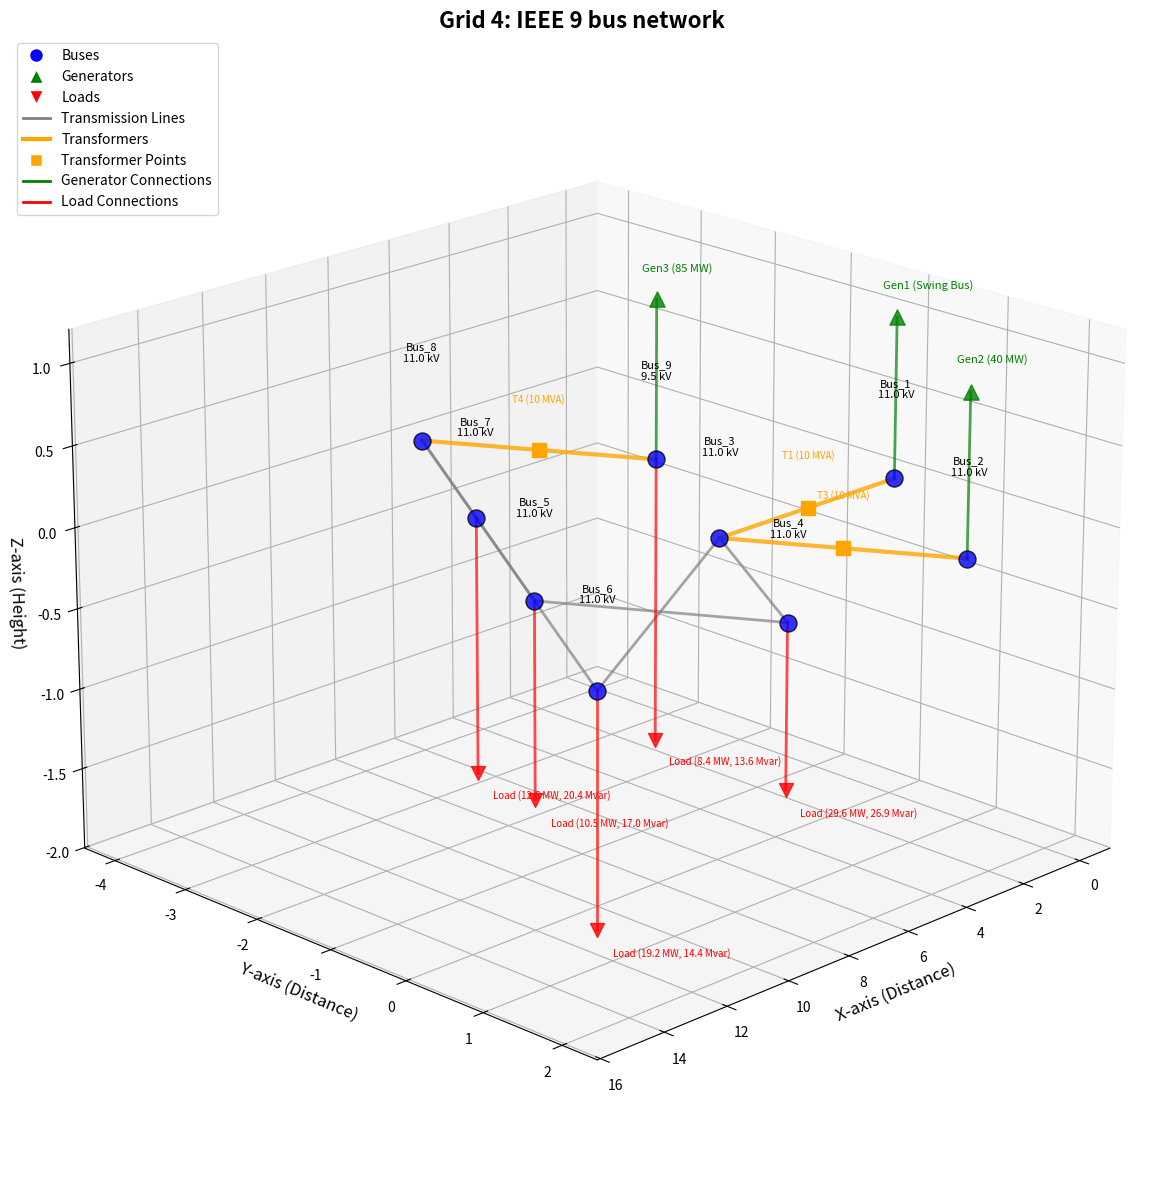

Here is the Python script that generated this plot:
import matplotlib.pyplot as plt
from mpl_toolkits.mplot3d import Axes3D
import numpy as np

# Define bus positions (improved layout for better visibility)
bus_positions = {
    'Bus_1': (0, 0, 0),
    'Bus_2': (3, 2, 0),
    'Bus_3': (6, 0, 0),
    'Bus_4': (9, 2, 0),
    'Bus_5': (12, 0, 0),
    'Bus_6': (15, 2, 0),
    'Bus_7': (9, -2, 0),
    'Bus_8': (6, -4, 0),
    'Bus_9': (3, -2, 0),
}

# Define all line connections based on the ETAP branch connections
connections = [
    # Transmission lines from ETAP report
    ('Bus_3', 'Bus_4'),  # Line1
    ('Bus_4', 'Bus_5'),  # Line3
    ('Bus_6', 'Bus_3'),  # Line5
    ('Bus_7', 'Bus_5'),  # Line7
    ('Bus_8', 'Bus_6'),  # Line9
    ('Bus_8', 'Bus_7'),  # Line10
]

# Define components connected to buses with their ratings from ETAP
generators = {
    'Gen1 (Swing Bus)': 'Bus_1',
    'Gen2 (40 MW)': 'Bus_2',
    'Gen3 (85 MW)': 'Bus_9'
}

loads = {
    'Load (29.6 MW, 26.9 Mvar)': 'Bus_4',
    'Load (10.5 MW, 17.0 Mvar)': 'Bus_5',
    'Load (19.2 MW, 14.4 Mvar)': 'Bus_6',
    'Load (12.6 MW, 20.4 Mvar)': 'Bus_7',
    'Load (8.4 MW, 13.6 Mvar)': 'Bus_9'
}

# Transformers from ETAP report
transformers = {
    'T1 (10 MVA)': ('Bus_1', 'Bus_3'),
    'T3 (10 MVA)': ('Bus_2', 'Bus_3'),
    'T4 (10 MVA)': ('Bus_8', 'Bus_9')
}

# Bus voltage levels from ETAP (all 11 kV except Bus_9 at 9.5 kV)
bus_voltages = {
    'Bus_1': '11.0 kV',
    'Bus_2': '11.0 kV',
    'Bus_3': '11.0 kV',
    'Bus_4': '11.0 kV',
    'Bus_5': '11.0 kV',
    'Bus_6': '11.0 kV',
    'Bus_7': '11.0 kV',
    'Bus_8': '11.0 kV',
    'Bus_9': '9.5 kV'
}

# Create the 3D plot
fig = plt.figure(figsize=(16, 12))
ax = fig.add_subplot(111, projection='3d')

# Plot buses with voltage labels
for name, (x, y, z) in bus_positions.items():
    ax.scatter(x, y, z, color='blue', s=150, alpha=0.8, edgecolor='black')
    voltage = bus_voltages.get(name, '')
    ax.text(x, y, z + 0.5, f'{name}\n{voltage}', color='black', fontsize=8, ha='center')

# Plot transmission line connections
for b1, b2 in connections:
    if b1 in bus_positions and b2 in bus_positions:
        x_vals = [bus_positions[b1][0], bus_positions[b2][0]]
        y_vals = [bus_positions[b1][1], bus_positions[b2][1]]
        z_vals = [bus_positions[b1][2], bus_positions[b2][2]]
        ax.plot(x_vals, y_vals, z_vals, color='gray', linewidth=2, alpha=0.7)

# Plot transformer connections (in different color)
for trans_name, (b1, b2) in transformers.items():
    if b1 in bus_positions and b2 in bus_positions:
        x_vals = [bus_positions[b1][0], bus_positions[b2][0]]
        y_vals = [bus_positions[b1][1], bus_positions[b2][1]]
        z_vals = [bus_positions[b1][2], bus_positions[b2][2]]
        ax.plot(x_vals, y_vals, z_vals, color='orange', linewidth=3, alpha=0.8)
        
        # Add transformer symbol at midpoint
        mid_x = (x_vals[0] + x_vals[1]) / 2
        mid_y = (y_vals[0] + y_vals[1]) / 2
        mid_z = (z_vals[0] + z_vals[1]) / 2
        ax.scatter(mid_x, mid_y, mid_z, color='orange', marker='s', s=100)
        ax.text(mid_x, mid_y, mid_z + 0.3, trans_name, color='orange', fontsize=7, ha='center')

# Plot generators with connection lines
for gen, bus in generators.items():
    if bus in bus_positions:
        x, y, z = bus_positions[bus]
        gen_z = z + 1
        
        # Draw connection line from bus to generator
        ax.plot([x, x], [y, y], [z, gen_z], color='green', linewidth=2, alpha=0.7)
        
        # Plot generator symbol
        ax.scatter(x, y, gen_z, color='green', marker='^', s=120, alpha=0.8)
        ax.text(x + 0.5, y, gen_z + 0.2, gen, color='green', fontsize=8)

# Plot loads with connection lines
load_offset = 0
for load, bus in loads.items():
    if bus in bus_positions:
        x, y, z = bus_positions[bus]
        load_z = z - 1 - load_offset*0.2
        
        # Draw connection line from bus to load
        ax.plot([x, x], [y, y], [z, load_z], color='red', linewidth=2, alpha=0.7)
        
        # Plot load symbol
        ax.scatter(x, y, load_z, color='red', marker='v', s=100, alpha=0.8)
        ax.text(x - 0.5, y, load_z - 0.2, load, color='red', fontsize=7)
        load_offset += 1

# Enhance aesthetics
ax.set_title('Grid 4: IEEE 9 bus network', fontsize=16, fontweight='bold')
ax.set_xlabel('X-axis (Distance)', fontsize=12)
ax.set_ylabel('Y-axis (Distance)', fontsize=12)
ax.set_zlabel('Z-axis (Height)', fontsize=12)

# Add grid
ax.grid(True, alpha=0.3)

# Add legend
from matplotlib.lines import Line2D
legend_elements = [
    Line2D([0], [0], marker='o', color='w', markerfacecolor='blue', markersize=10, label='Buses'),
    Line2D([0], [0], marker='^', color='w', markerfacecolor='green', markersize=10, label='Generators'),
    Line2D([0], [0], marker='v', color='w', markerfacecolor='red', markersize=10, label='Loads'),
    Line2D([0], [0], color='gray', linewidth=2, label='Transmission Lines'),
    Line2D([0], [0], color='orange', linewidth=3, label='Transformers'),
    Line2D([0], [0], marker='s', color='w', markerfacecolor='orange', markersize=8, label='Transformer Points'),
    Line2D([0], [0], color='green', linewidth=2, label='Generator Connections'),
    Line2D([0], [0], color='red', linewidth=2, label='Load Connections')
]
ax.legend(handles=legend_elements, loc='upper left', bbox_to_anchor=(0, 1))

# Print detailed system summary
print("\n" + "="*70)
print("9-BUS POWER SYSTEM DETAILED SUMMARY - GRID TOPOLOGY")
print("="*70)

print(f"\nSYSTEM OVERVIEW:")
print(f"├── Total Buses: {len(bus_positions)}")
print(f"├── Total Generators: {len(generators)}")
print(f"├── Total Loads: {len(loads)}")
print(f"├── Total Transmission Lines: {len(connections)}")
print(f"└── Total Transformers: {len(transformers)}")

print(f"\nBUS INFORMATION & VOLTAGE RATINGS:")
print("-" * 50)
for i, (bus, voltage) in enumerate(bus_voltages.items(), 1):
    print(f"{i:2d}. {bus:<8} | Voltage: {voltage}")

print(f"\nBUS CONNECTIONS (TRANSMISSION LINES):")
print("-" * 50)
for i, (bus1, bus2) in enumerate(connections, 1):
    v1 = bus_voltages.get(bus1, 'N/A')
    v2 = bus_voltages.get(bus2, 'N/A')
    print(f"{i:2d}. {bus1} ({v1}) ↔ {bus2} ({v2})")

print(f"\nTRANSFORMER CONNECTIONS:")
print("-" * 50)
for i, (trans_name, (bus1, bus2)) in enumerate(transformers.items(), 1):
    v1 = bus_voltages.get(bus1, 'N/A')
    v2 = bus_voltages.get(bus2, 'N/A')
    print(f"{i}. {trans_name}")
    print(f"   └── {bus1} ({v1}) ↔ {bus2} ({v2})")

print(f"\nGENERATOR CONNECTIONS:")
print("-" * 50)
total_gen_capacity = 125.0  # Swing + 40 MW + 85 MW
for i, (gen_name, bus) in enumerate(generators.items(), 1):
    voltage = bus_voltages.get(bus, 'N/A')
    print(f"{i}. {gen_name}")
    print(f"   └── Connected to: {bus} ({voltage})")
print(f"\nTotal Generation Capacity: {total_gen_capacity} MW")

print(f"\nLOAD CONNECTIONS:")
print("-" * 50)
total_load_capacity = 92.3  # Total load capacity
for i, (load_name, bus) in enumerate(loads.items(), 1):
    voltage = bus_voltages.get(bus, 'N/A')
    print(f"{i:2d}. {load_name}")
    print(f"    └── Connected to: {bus} ({voltage})")
print(f"\nTotal Load Capacity: {total_load_capacity} MVA")

print(f"\nVOLTAGE LEVEL ANALYSIS:")
print("-" * 50)
voltage_levels = {}
for bus, voltage in bus_voltages.items():
    if voltage not in voltage_levels:
        voltage_levels[voltage] = []
    voltage_levels[voltage].append(bus)

for voltage, buses in sorted(voltage_levels.items()):
    print(f"• {voltage}: {', '.join(buses)}")

print(f"\nSYSTEM CHARACTERISTICS:")
print("-" * 50)
print(f"• Voltage Range: 9.5 kV to 11.0 kV")
print(f"• Primary Voltage Level: 11.0 kV ({len([v for v in bus_voltages.values() if v == '11.0 kV'])} buses)")
print(f"• Low Voltage Level: 9.5 kV ({len([v for v in bus_voltages.values() if v == '9.5 kV'])} buses)")
print(f"• Generation-Load Ratio: {total_gen_capacity/total_load_capacity:.2f}")
print(f"• Transformer Capacity: 30 MVA total")
print(f"• Network Type: Distribution system with multiple generators")
print(f"• System Frequency: 60 Hz")

print(f"\nLOAD DISTRIBUTION BY BUS:")
print("-" * 50)
load_details = {
    'Bus_4': '29.6 MW, 26.9 Mvar',
    'Bus_5': '10.5 MW, 17.0 Mvar',
    'Bus_6': '19.2 MW, 14.4 Mvar',
    'Bus_7': '12.6 MW, 20.4 Mvar',
    'Bus_9': '8.4 MW, 13.6 Mvar'
}

for bus, load_info in load_details.items():
    print(f"• {bus}: {load_info}")

print("\n" + "="*70)

# Set view angle for better visibility
ax.view_init(elev=20, azim=45)

# Adjust layout
plt.tight_layout()

# Display the plot
plt.show()
